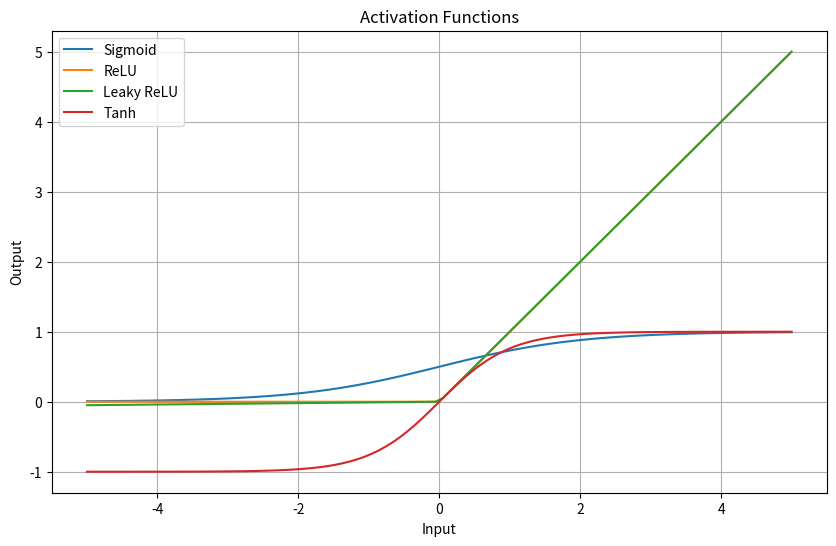

The matplotlib source for this figure:
# -*- coding: utf-8 -*-
"""DLOps_home_assignment2_q1.ipynb

Automatically generated by Colaboratory.

Original file is located at
    https://colab.research.google.com/<link-removed>
"""

import numpy as np
import matplotlib.pyplot as plt


def sigmoid(x):
    return 1 / (1 + np.exp(-x))


def relu(x):
    return np.maximum(0, x)


def leaky_relu(x, alpha=0.01):
    return np.where(x > 0, x, alpha * x)


def tanh(x):
    return np.tanh(x)


x = np.linspace(-5, 5, 100)
y_sigmoid = sigmoid(x)
y_relu = relu(x)
y_leaky_relu = leaky_relu(x)
y_tanh = tanh(x)

print("ReLU :", y_relu)
print("Leaky ReLU :", y_leaky_relu)
print("Tanh :", y_tanh)

plt.figure(figsize=(10, 6))
plt.plot(x, y_sigmoid, label='Sigmoid')
plt.plot(x, y_relu, label='ReLU')
plt.plot(x, y_leaky_relu, label='Leaky ReLU')
plt.plot(x, y_tanh, label='Tanh')
plt.xlabel('Input')
plt.ylabel('Output')
plt.title('Activation Functions')
plt.legend()
plt.grid(True)
plt.show()
